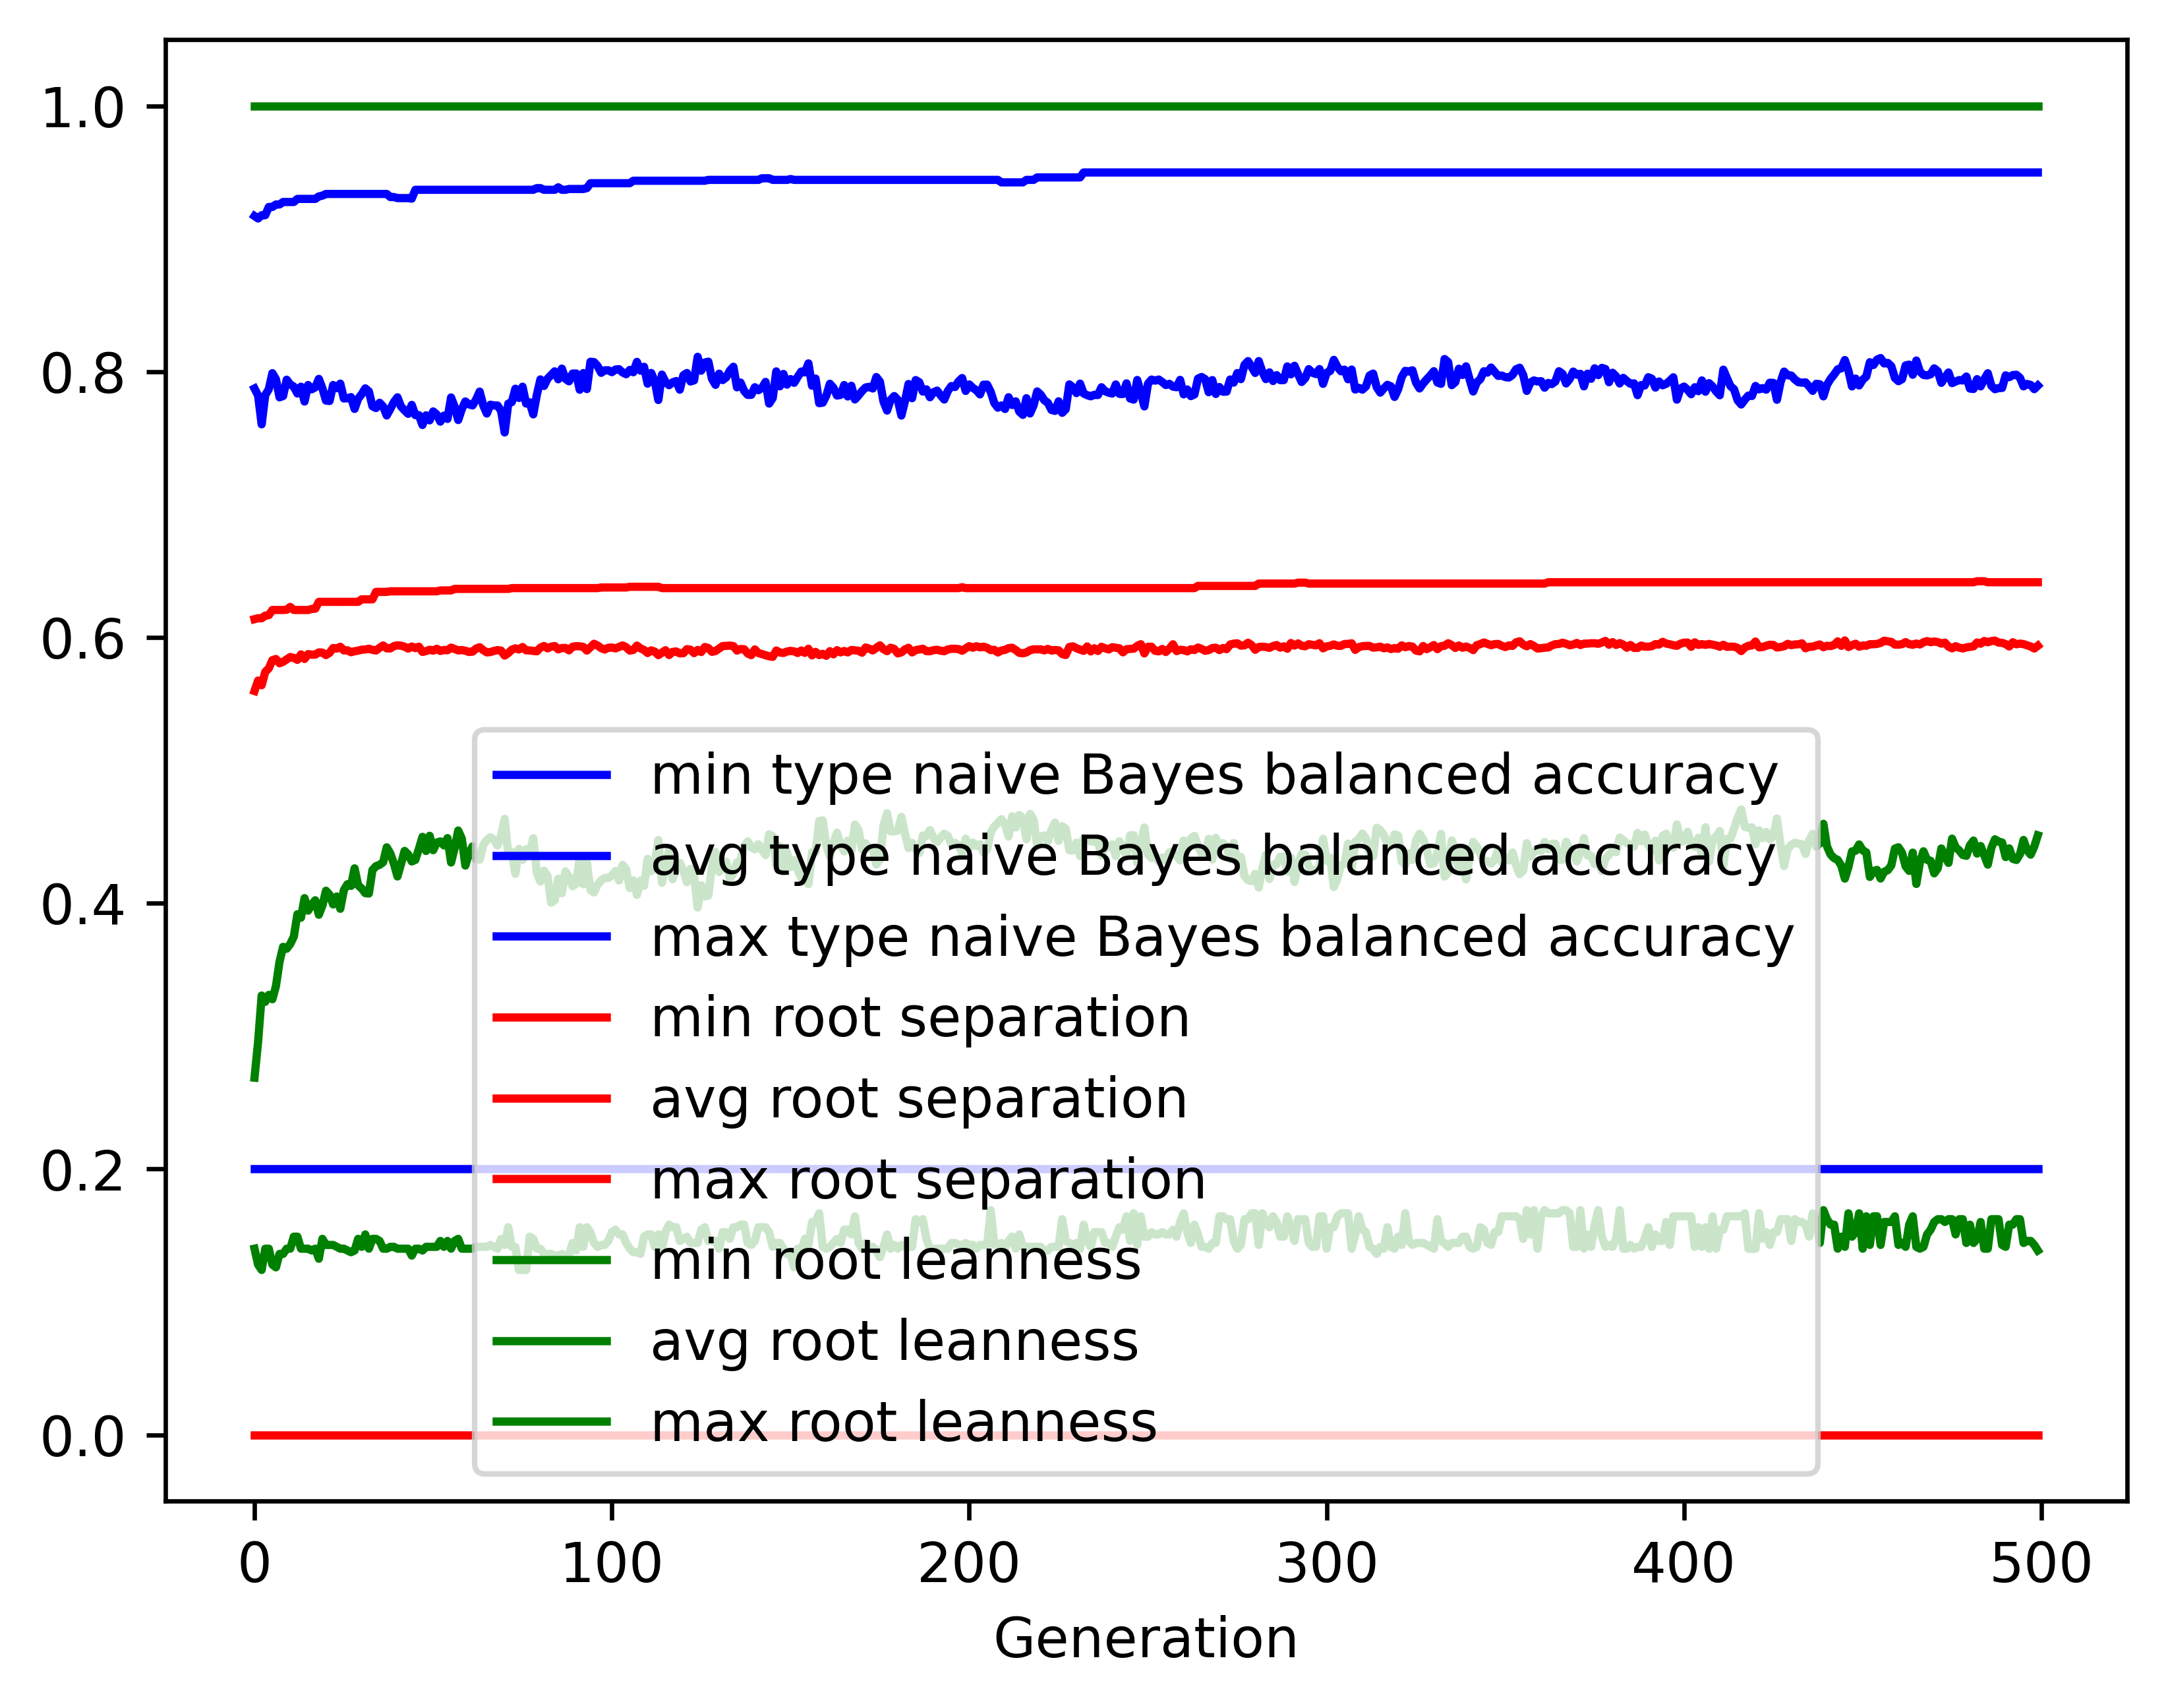

Data behind this chart, as committed beside it:
gen, evals, gen_feats, explored, type naive Bayes balanced accuracy_min, type naive Bayes balanced accuracy_avg, type naive Bayes balanced accuracy_max, type naive Bayes balanced accuracy_std, root separation_min, root separation_avg, root separation_max, root separation_std, root leanness_min, root leanness_avg, root leanness_max, root leanness_std
0, 500, 423, 423, 0.2, 0.7873, 0.9171, 0.132, 0.0, 0.5597, 0.6137, 0.07369, 0.14, 0.2687, 1.0, 0.1357
1, 684, 658, 662, 0.2, 0.7821, 0.9152, 0.142, 0.0, 0.5675, 0.6144, 0.04616, 0.128, 0.2956, 1.0, 0.1327
2, 734, 690, 868, 0.2, 0.7603, 0.9177, 0.1585, 0.0, 0.564, 0.6144, 0.04862, 0.124, 0.3305, 1.0, 0.1499
3, 739, 740, 1089, 0.2, 0.7824, 0.9177, 0.1247, 0.0, 0.574, 0.6164, 0.0384, 0.14, 0.3258, 1.0, 0.1357
4, 729, 770, 1311, 0.2, 0.7868, 0.9239, 0.1139, 0.0, 0.5767, 0.6168, 0.0371, 0.14, 0.331, 1.0, 0.1384
5, 733, 761, 1503, 0.2, 0.7988, 0.9239, 0.09278, 0.0, 0.5829, 0.6206, 0.03385, 0.128, 0.3277, 1.0, 0.13
6, 741, 788, 1692, 0.2, 0.7943, 0.9258, 0.0989, 0.0, 0.5837, 0.6206, 0.03492, 0.126, 0.3376, 1.0, 0.1351
7, 739, 798, 1883, 0.2, 0.7807, 0.9258, 0.1209, 0.0, 0.5806, 0.6206, 0.03883, 0.1361, 0.3559, 1.0, 0.1524
8, 730, 797, 2064, 0.2, 0.7816, 0.9276, 0.1161, 0.0, 0.5817, 0.6206, 0.03914, 0.1361, 0.3672, 1.0, 0.151
9, 713, 806, 2218, 0.2, 0.7939, 0.9276, 0.1061, 0.0, 0.5835, 0.6208, 0.03653, 0.14, 0.3657, 1.0, 0.1402
10, 729, 788, 2374, 0.2, 0.7903, 0.9276, 0.1173, 0.0, 0.5853, 0.6229, 0.03838, 0.14, 0.3693, 1.0, 0.1508
11, 719, 796, 2526, 0.2, 0.7887, 0.9276, 0.1176, 0.0, 0.5846, 0.6206, 0.03742, 0.1491, 0.3748, 1.0, 0.1507
12, 730, 778, 2658, 0.2, 0.7835, 0.93, 0.1186, 0.0, 0.5831, 0.6206, 0.03787, 0.1491, 0.3917, 1.0, 0.1469
13, 729, 800, 2793, 0.2, 0.7886, 0.93, 0.1155, 0.0, 0.5872, 0.6206, 0.03782, 0.14, 0.3891, 1.0, 0.141
14, 720, 773, 2915, 0.2, 0.7775, 0.93, 0.1334, 0.0, 0.5838, 0.6206, 0.03922, 0.14, 0.4038, 1.0, 0.1536
15, 731, 788, 3038, 0.2, 0.7899, 0.93, 0.1193, 0.0, 0.5874, 0.6206, 0.03772, 0.14, 0.3944, 1.0, 0.1507
16, 736, 776, 3165, 0.2, 0.7867, 0.93, 0.1212, 0.0, 0.587, 0.6214, 0.03851, 0.1387, 0.3989, 1.0, 0.1503
17, 721, 772, 3266, 0.2, 0.7882, 0.93, 0.1165, 0.0, 0.587, 0.6216, 0.03873, 0.14, 0.4022, 1.0, 0.149
18, 731, 795, 3394, 0.2, 0.7945, 0.9318, 0.1128, 0.0, 0.5887, 0.6268, 0.03625, 0.1325, 0.3913, 1.0, 0.1507
19, 731, 787, 3498, 0.2, 0.7874, 0.9324, 0.1163, 0.0, 0.5886, 0.6268, 0.03817, 0.1474, 0.3982, 1.0, 0.1538
20, 716, 787, 3582, 0.2, 0.7782, 0.9337, 0.1209, 0.0, 0.5867, 0.6268, 0.03908, 0.1429, 0.4094, 1.0, 0.1568
21, 694, 802, 3690, 0.2, 0.7779, 0.9337, 0.1248, 0.0, 0.5884, 0.6268, 0.03975, 0.1429, 0.4064, 1.0, 0.1586
22, 711, 792, 3783, 0.2, 0.7899, 0.9337, 0.1107, 0.0, 0.592, 0.6268, 0.03706, 0.1429, 0.3991, 1.0, 0.1444
23, 716, 769, 3876, 0.2, 0.7875, 0.9337, 0.1099, 0.0, 0.5916, 0.6268, 0.03754, 0.1414, 0.4051, 1.0, 0.1452
24, 708, 780, 3955, 0.2, 0.791, 0.9337, 0.1111, 0.0, 0.593, 0.6268, 0.0375, 0.14, 0.3958, 1.0, 0.1512
25, 697, 782, 4040, 0.2, 0.7798, 0.9337, 0.1183, 0.0, 0.5902, 0.6268, 0.03803, 0.14, 0.4099, 1.0, 0.1543
26, 704, 777, 4103, 0.2, 0.7799, 0.9337, 0.1151, 0.0, 0.5903, 0.6268, 0.03798, 0.1387, 0.4143, 1.0, 0.1462
27, 688, 790, 4181, 0.2, 0.7808, 0.9337, 0.1165, 0.0, 0.5889, 0.6268, 0.03769, 0.1374, 0.413, 1.0, 0.1486
28, 707, 810, 4242, 0.2, 0.7719, 0.9337, 0.1171, 0.0, 0.5896, 0.6268, 0.03922, 0.1387, 0.4262, 1.0, 0.1463
29, 694, 783, 4309, 0.2, 0.7796, 0.9337, 0.1171, 0.0, 0.5901, 0.6268, 0.03978, 0.1474, 0.4135, 1.0, 0.1453
30, 693, 794, 4377, 0.2, 0.783, 0.9337, 0.119, 0.0, 0.5907, 0.6286, 0.03893, 0.1414, 0.4111, 1.0, 0.1496
31, 693, 770, 4431, 0.2, 0.7874, 0.9337, 0.1142, 0.0, 0.5909, 0.6286, 0.03839, 0.1508, 0.4076, 1.0, 0.1426
32, 705, 782, 4493, 0.2, 0.7851, 0.9337, 0.1205, 0.0, 0.5915, 0.6286, 0.03877, 0.14, 0.4073, 1.0, 0.1483
33, 676, 802, 4544, 0.2, 0.774, 0.9337, 0.1228, 0.0, 0.5907, 0.6286, 0.03918, 0.1474, 0.425, 1.0, 0.1464
34, 695, 820, 4604, 0.2, 0.7726, 0.9337, 0.1244, 0.0, 0.5901, 0.6342, 0.04052, 0.1474, 0.4279, 1.0, 0.1465
35, 708, 785, 4643, 0.2, 0.7766, 0.9337, 0.1171, 0.0, 0.5922, 0.6342, 0.04006, 0.1459, 0.4289, 1.0, 0.1389
36, 709, 774, 4681, 0.2, 0.7737, 0.9337, 0.1167, 0.0, 0.5939, 0.6342, 0.03997, 0.14, 0.4309, 1.0, 0.1384
37, 702, 802, 4735, 0.2, 0.767, 0.9337, 0.125, 0.0, 0.5918, 0.6342, 0.04056, 0.14, 0.4421, 1.0, 0.1431
38, 715, 790, 4793, 0.2, 0.7719, 0.9314, 0.1269, 0.0, 0.5917, 0.6347, 0.04112, 0.1414, 0.4375, 1.0, 0.1452
39, 709, 793, 4847, 0.2, 0.777, 0.9314, 0.1213, 0.0, 0.5935, 0.6347, 0.0415, 0.1414, 0.4299, 1.0, 0.1438
40, 696, 803, 4900, 0.2, 0.7807, 0.9306, 0.125, 0.0, 0.5941, 0.6347, 0.04003, 0.14, 0.4201, 1.0, 0.1507
41, 704, 759, 4930, 0.2, 0.7737, 0.9306, 0.1317, 0.0, 0.5938, 0.6347, 0.04095, 0.14, 0.4295, 1.0, 0.1513
42, 708, 781, 4968, 0.2, 0.7709, 0.9306, 0.129, 0.0, 0.593, 0.6347, 0.04186, 0.14, 0.4394, 1.0, 0.1426
43, 705, 767, 4990, 0.2, 0.7682, 0.9306, 0.135, 0.0, 0.5916, 0.6347, 0.04133, 0.14, 0.4367, 1.0, 0.1575
44, 709, 790, 5028, 0.2, 0.7749, 0.9301, 0.125, 0.0, 0.5932, 0.6347, 0.04089, 0.1348, 0.4314, 1.0, 0.1527
45, 705, 783, 5054, 0.2, 0.7673, 0.9368, 0.1355, 0.0, 0.5919, 0.6347, 0.04258, 0.14, 0.4326, 1.0, 0.1589
46, 694, 800, 5090, 0.2, 0.7672, 0.9368, 0.1306, 0.0, 0.593, 0.6347, 0.04225, 0.14, 0.4409, 1.0, 0.1484
47, 710, 802, 5119, 0.2, 0.7598, 0.9368, 0.1372, 0.0, 0.5891, 0.6347, 0.04254, 0.1387, 0.4499, 1.0, 0.1558
48, 698, 812, 5151, 0.2, 0.7671, 0.9368, 0.1327, 0.0, 0.5897, 0.6347, 0.04216, 0.1414, 0.4393, 1.0, 0.1581
49, 692, 780, 5185, 0.2, 0.7633, 0.9368, 0.1319, 0.0, 0.5907, 0.6347, 0.04209, 0.1414, 0.4507, 1.0, 0.1492
50, 711, 817, 5213, 0.2, 0.77, 0.9368, 0.1311, 0.0, 0.59, 0.6347, 0.04269, 0.1414, 0.4399, 1.0, 0.1573
51, 699, 803, 5241, 0.2, 0.7677, 0.9368, 0.1283, 0.0, 0.5914, 0.6347, 0.04266, 0.1414, 0.4457, 1.0, 0.152
52, 689, 777, 5264, 0.2, 0.7624, 0.9368, 0.137, 0.0, 0.5898, 0.6354, 0.04328, 0.1459, 0.4465, 1.0, 0.1573
53, 692, 789, 5286, 0.2, 0.7669, 0.9368, 0.1335, 0.0, 0.5906, 0.6354, 0.04292, 0.1414, 0.4435, 1.0, 0.1563
54, 712, 796, 5321, 0.2, 0.7644, 0.9368, 0.1321, 0.0, 0.5903, 0.6354, 0.04305, 0.1459, 0.449, 1.0, 0.1549
55, 694, 792, 5343, 0.2, 0.7806, 0.9368, 0.1213, 0.0, 0.5923, 0.6354, 0.04177, 0.14, 0.4306, 1.0, 0.1546
56, 694, 798, 5366, 0.2, 0.7736, 0.9368, 0.1261, 0.0, 0.5913, 0.6365, 0.0444, 0.1459, 0.4414, 1.0, 0.1566
57, 699, 804, 5384, 0.2, 0.7636, 0.9368, 0.1299, 0.0, 0.5902, 0.6365, 0.04402, 0.1474, 0.4547, 1.0, 0.1519
58, 673, 824, 5400, 0.2, 0.7717, 0.9368, 0.1268, 0.0, 0.5905, 0.6365, 0.04216, 0.14, 0.4487, 1.0, 0.1515
59, 711, 802, 5425, 0.2, 0.7775, 0.9368, 0.13, 0.0, 0.59, 0.6365, 0.04271, 0.14, 0.4283, 1.0, 0.1651
... 440 more rows
